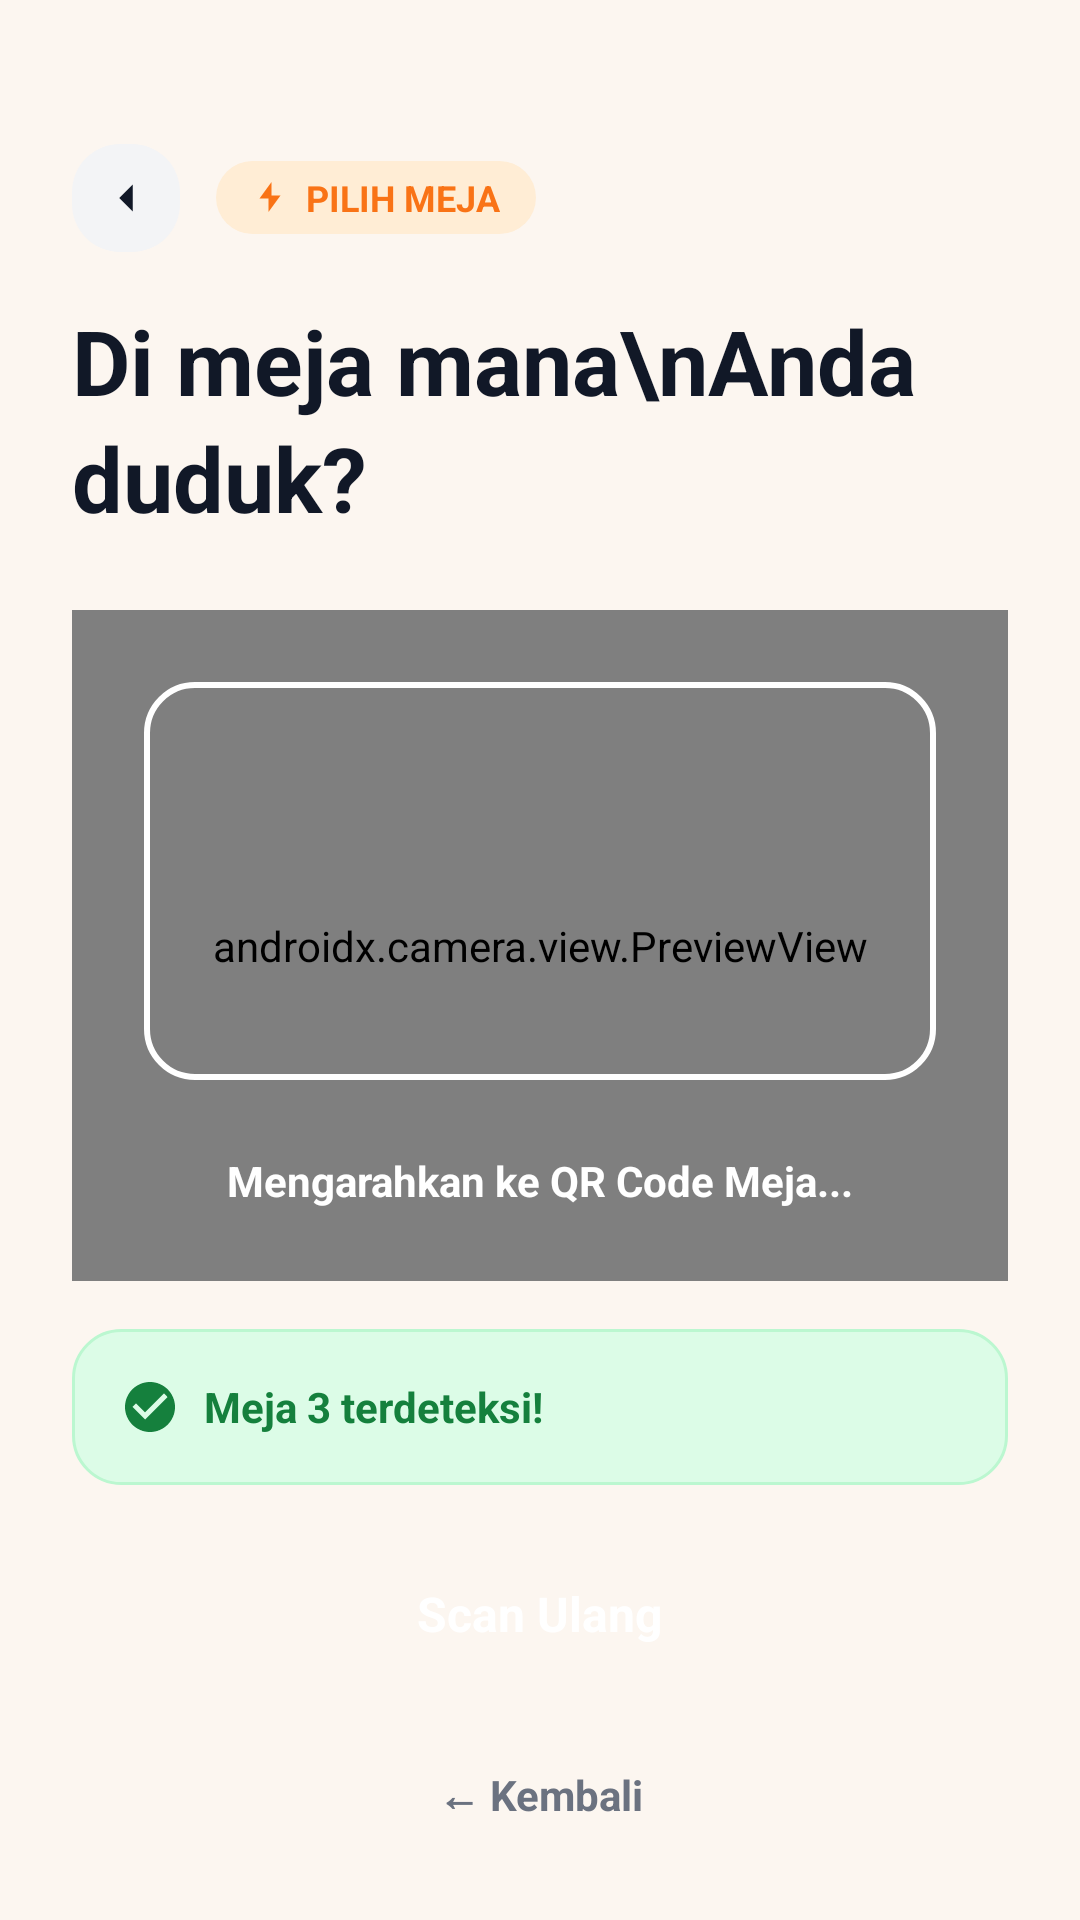

Layout XML and referenced resources for this Android screen:
<!-- AndroidManifest.xml: application theme Theme.Kantinmika -->
<!-- res/layout/activity_scan_camera.xml -->
<?xml version="1.0" encoding="utf-8"?>
<LinearLayout xmlns:android="http://schemas.android.com/apk/res/android"
    android:layout_width="match_parent"
    android:layout_height="match_parent"
    xmlns:app="http://schemas.android.com/apk/res-auto"
    android:background="#FCF6F0"
    android:orientation="vertical"
    android:padding="24dp">

    
    <LinearLayout
        android:layout_width="match_parent"
        android:layout_height="wrap_content"
        android:layout_marginTop="24dp"
        android:layout_marginBottom="16dp"
        android:gravity="center_vertical"
        android:orientation="horizontal">

        <LinearLayout
            android:id="@+id/btnBack"
            android:layout_width="36dp"
            android:layout_height="36dp"
            android:background="@drawable/bg_rounded_muted"
            android:clickable="true"
            android:focusable="true"
            android:gravity="center">

            <ImageView
                android:layout_width="18dp"
                android:layout_height="18dp"
                android:src="@drawable/ic_arrow_left"
                app:tint="#111827" />
        </LinearLayout>

        <LinearLayout
            android:layout_width="wrap_content"
            android:layout_height="wrap_content"
            android:layout_marginStart="12dp"
            android:background="@drawable/bg_chip_primary_light"
            android:gravity="center_vertical"
            android:orientation="horizontal"
            android:paddingHorizontal="12dp"
            android:paddingVertical="4dp">

            <ImageView
                android:layout_width="12dp"
                android:layout_height="12dp"
                android:src="@drawable/ic_zap"
                app:tint="@color/primary" />

            <TextView
                android:layout_width="wrap_content"
                android:layout_height="wrap_content"
                android:layout_marginStart="6dp"
                android:text="PILIH MEJA"
                android:textColor="@color/primary"
                android:textSize="12sp"
                android:textStyle="bold" />
        </LinearLayout>
    </LinearLayout>

    
    <TextView
        android:layout_width="wrap_content"
        android:layout_height="wrap_content"
        android:layout_marginBottom="24dp"
        android:lineSpacingExtra="4dp"
        android:text="Di meja mana\nAnda duduk?"
        android:textColor="#111827"
        android:textSize="30sp"
        android:textStyle="bold" />

    
    <RelativeLayout
        android:layout_width="match_parent"
        android:layout_height="0dp"
        android:layout_weight="1"
        android:layout_marginBottom="16dp"
        android:background="@drawable/bg_rounded_black_camera">

        <androidx.camera.view.PreviewView
            android:id="@+id/previewView"
            android:layout_width="match_parent"
            android:layout_height="match_parent" />

        
        <View
            android:layout_width="match_parent"
            android:layout_height="match_parent"
            android:layout_above="@id/tvDetectedTable"
            android:layout_margin="24dp"
            android:background="@drawable/bg_rounded_camera_frame" />

        
        <TextView
            android:id="@+id/tvDetectedTable"
            android:layout_width="wrap_content"
            android:layout_height="wrap_content"
            android:layout_alignParentBottom="true"
            android:layout_centerHorizontal="true"
            android:layout_marginBottom="24dp"
            android:text="Mengarahkan ke QR Code Meja..."
            android:textColor="#FFFFFF"
            android:textSize="14sp"
            android:textStyle="bold" />
    </RelativeLayout>

    
    <LinearLayout
        android:id="@+id/llSuccessMessage"
        android:layout_width="match_parent"
        android:layout_height="wrap_content"
        android:layout_marginBottom="16dp"
        android:background="@drawable/bg_rounded_green_box"
        android:gravity="center_vertical"
        android:orientation="horizontal"
        android:padding="16dp">

        <ImageView
            android:layout_width="20dp"
            android:layout_height="20dp"
            android:src="@drawable/ic_check_circle"
            app:tint="#15803D" />

        <TextView
            android:layout_width="wrap_content"
            android:layout_height="wrap_content"
            android:layout_marginStart="8dp"
            android:text="Meja 3 terdeteksi!"
            android:textColor="#15803D"
            android:textSize="14sp"
            android:textStyle="bold" />
    </LinearLayout>

    
    <LinearLayout
        android:id="@+id/btnScanUlang"
        android:layout_width="match_parent"
        android:layout_height="wrap_content"
        android:layout_marginBottom="16dp"
        android:background="@drawable/bg_rounded_primary"
        android:clickable="true"
        android:focusable="true"
        android:gravity="center"
        android:padding="16dp">

        <TextView
            android:layout_width="wrap_content"
            android:layout_height="wrap_content"
            android:text="Scan Ulang"
            android:textColor="#FFFFFF"
            android:textSize="16sp"
            android:textStyle="bold" />
    </LinearLayout>

    
    <TextView
        android:id="@+id/btnKembali"
        android:layout_width="match_parent"
        android:layout_height="wrap_content"
        android:gravity="center"
        android:padding="8dp"
        android:text="← Kembali"
        android:textColor="#6B7280"
        android:textSize="14sp"
        android:textStyle="bold" />

</LinearLayout>
<!-- resources referenced by this layout -->
<resources>
  <color name="primary">#F97316</color>
  <!-- drawable bg_chip_primary_light (drawable) -->
  <?xml version="1.0" encoding="utf-8"?>
  <shape xmlns:android="http://schemas.android.com/apk/res/android" android:shape="rectangle">
      <solid android:color="@color/primary_light" />
      <corners android:radius="999dp" />
  </shape>
  <!-- drawable bg_rounded_camera_frame (drawable) -->
  <?xml version="1.0" encoding="utf-8"?>
  <shape xmlns:android="http://schemas.android.com/apk/res/android" android:shape="rectangle">
      <stroke android:width="2dp" android:color="#FFFFFF" />
      <corners android:radius="16dp" />
  </shape>
  <!-- drawable bg_rounded_green_box (drawable) -->
  <?xml version="1.0" encoding="utf-8"?>
  <shape xmlns:android="http://schemas.android.com/apk/res/android" android:shape="rectangle">
      <solid android:color="@color/status_green_light" />
      <stroke android:width="1dp" android:color="#BBF7D0" />
      <corners android:radius="16dp" />
  </shape>
  <!-- drawable bg_rounded_muted (drawable) -->
  <?xml version="1.0" encoding="utf-8"?>
  <shape xmlns:android="http://schemas.android.com/apk/res/android" android:shape="rectangle">
      <solid android:color="@color/background_muted" />
      <corners android:radius="16dp" />
  </shape>
  <!-- drawable ic_arrow_left (drawable) -->
  <vector xmlns:android="http://schemas.android.com/apk/res/android" android:width="24dp" android:height="24dp" android:viewportWidth="24" android:viewportHeight="24"><path android:fillColor="#000" android:pathData="M15,18l-6,-6 6,-6"/></vector>
  <!-- drawable ic_check_circle (drawable) -->
  <vector xmlns:android="http://schemas.android.com/apk/res/android" android:width="24dp" android:height="24dp" android:viewportWidth="24" android:viewportHeight="24"><path android:fillColor="#000" android:pathData="M12,2C6.48,2 2,6.48 2,12s4.48,10 10,10 10,-4.48 10,-10S17.52,2 12,2zM10,17l-5,-5 1.41,-1.41L10,14.17l7.59,-7.59L19,8l-9,9z"/></vector>
  <!-- drawable ic_zap (drawable) -->
  <vector xmlns:android="http://schemas.android.com/apk/res/android" android:width="24dp" android:height="24dp" android:viewportWidth="24" android:viewportHeight="24"><path android:fillColor="#000" android:pathData="M13,2v9h6l-8,11v-9H5z"/></vector>
  <style name="Theme.Kantinmika" parent="Base.Theme.Kantinmika" />
  <color name="primary_light">#FFEDD5</color>
  <color name="status_green_light">#DCFCE7</color>
  <color name="background_muted">#F3F4F6</color>
  <style name="Base.Theme.Kantinmika" parent="Theme.Material3.DayNight.NoActionBar">
          
          
      </style>
</resources>
